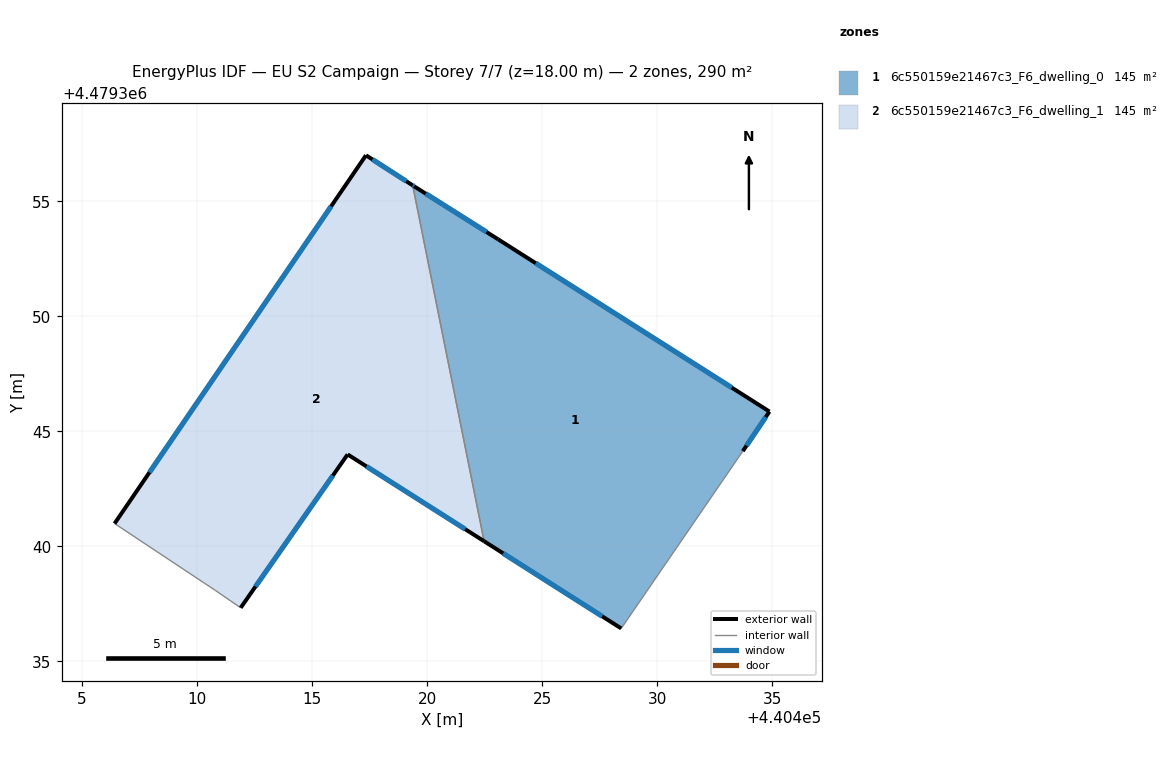
=== STOREY PLAN SPEC (per zone: floor XY polygon, exterior-wall plan segments, windows/doors) ===
zone 1: 6c550159e21467c3_F6_dwelling_0  (145.2 m²)
  floor: (440428.43, 4479336.43) (440433.72, 4479344.14) (440434.88, 4479345.86) (440423.08, 4479353.35) (440419.43, 4479355.65) (440419.37, 4479355.69) (440422.47, 4479340.22)
  exterior wall: (440428.43, 4479336.43) – (440422.47, 4479340.22)  [7.1 m]
    window: (440427.61, 4479336.96) – (440423.30, 4479339.70)  [11.1 m²]
  exterior wall: (440419.37, 4479355.69) – (440419.43, 4479355.65)  [0.1 m]
    window: (440419.38, 4479355.69) – (440419.42, 4479355.66)  [0.1 m²]
  exterior wall: (440419.43, 4479355.65) – (440423.08, 4479353.35)  [4.3 m]
    window: (440419.94, 4479355.33) – (440422.58, 4479353.67)  [6.8 m²]
  exterior wall: (440423.08, 4479353.35) – (440434.88, 4479345.86)  [14.0 m]
    window: (440424.72, 4479352.31) – (440433.24, 4479346.90)  [21.9 m²]
  exterior wall: (440434.88, 4479345.86) – (440433.72, 4479344.14)  [2.1 m]
    window: (440434.72, 4479345.62) – (440433.88, 4479344.38)  [3.2 m²]
  interior walls: 2
zone 2: 6c550159e21467c3_F6_dwelling_1  (145.2 m²)
  floor: (440422.47, 4479340.22) (440419.37, 4479355.69) (440417.34, 4479357.00) (440406.41, 4479340.99) (440410.79, 4479338.08) (440411.89, 4479337.33) (440416.54, 4479344.00)
  exterior wall: (440406.41, 4479340.99) – (440417.34, 4479357.00)  [19.4 m]
    window: (440407.93, 4479343.21) – (440415.82, 4479354.78)  [30.3 m²]
  exterior wall: (440417.34, 4479357.00) – (440419.37, 4479355.69)  [2.4 m]
    window: (440417.62, 4479356.82) – (440419.09, 4479355.87)  [3.8 m²]
  exterior wall: (440422.47, 4479340.22) – (440416.54, 4479344.00)  [7.0 m]
    window: (440421.65, 4479340.75) – (440417.36, 4479343.47)  [11.0 m²]
  exterior wall: (440416.54, 4479344.00) – (440411.89, 4479337.33)  [8.1 m]
    window: (440415.89, 4479343.07) – (440412.54, 4479338.26)  [12.7 m²]
  interior walls: 3

=== DERIVED (storey summary) ===
Building: EU S2 Campaign
Storey: 7 of 7  (floor level z = 18.00 m)
Storey gross floor area: 290.3 m²
Zones on this storey: 2
  - 6c550159e21467c3_F6_dwelling_0: floor 145.2 m²; exterior wall 27.5 m (82.5 m²); 5 window(s) 43.1 m²; WWR 52.2%
  - 6c550159e21467c3_F6_dwelling_1: floor 145.2 m²; exterior wall 37.0 m (110.9 m²); 4 window(s) 57.9 m²; WWR 52.2%
Zone adjacency (shared interzone walls):
  - 6c550159e21467c3_F6_dwelling_0 ↔ 6c550159e21467c3_F6_dwelling_1